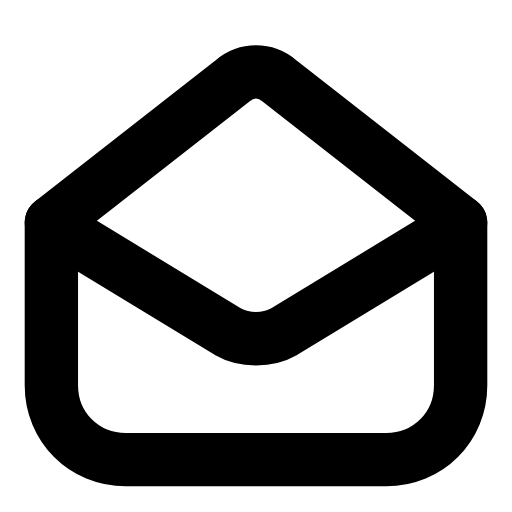
t = 0.00 s
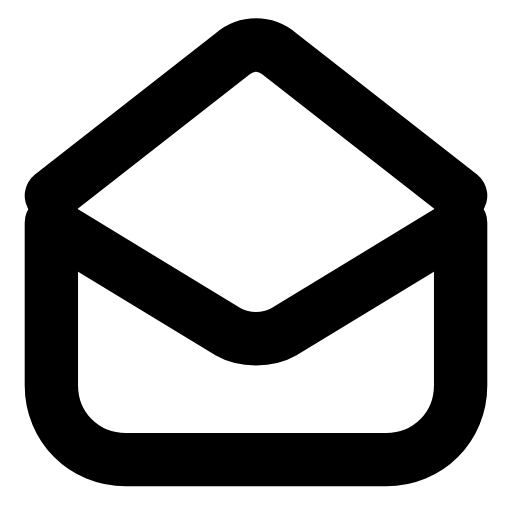
t = 0.26 s
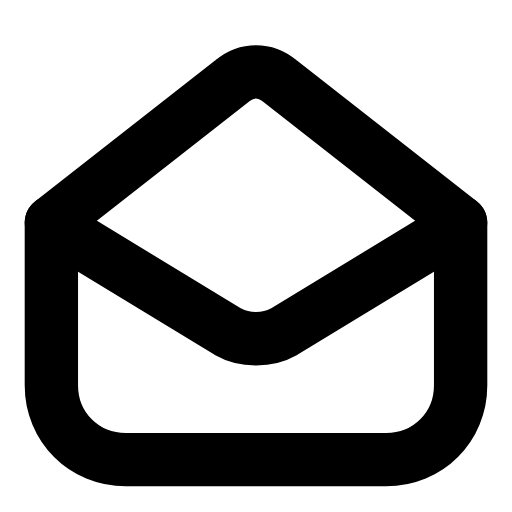
t = 0.53 s
t = 0.78 s: frame unchanged from t = 0.00 s, image omitted
t = 1.06 s: frame unchanged from t = 0.00 s, image omitted
t = 1.33 s: frame unchanged from t = 0.00 s, image omitted

The animated SVG that drew these frames (rendered in a browser with its animation timeline set to each time). Animation: 1 SMIL element (animateTransform=1); one cycle of 1.60 s, repeats indefinitely.

<svg xmlns="http://www.w3.org/2000/svg" width="24" height="24" viewBox="0 0 24 24" fill="none"><g transform="translate(-1.08 -1.125) scale(1.09)"><path stroke="currentColor" stroke-width="2.294" stroke-linecap="round" stroke-linejoin="round" fill="none" d="M3.2 10.6L3.2 17.6C3.2 19.4 4.6 20.8 6.4 20.8L17.6 20.8C19.4 20.8 20.8 19.4 20.8 17.6L20.8 10.6"></path><path stroke="currentColor" stroke-width="2.294" stroke-linecap="round" stroke-linejoin="round" fill="none" d="M3.4 10.8L10.8 15.3C11.5 15.7 12.5 15.7 13.2 15.3L20.6 10.8"></path><g><animateTransform attributeName="transform" type="translate" values="0 0;0 0;0 -1.4;0 0;0 0;0 0;0 0;0 -1.4;0 0;0 0;0 0" keyTimes="0;0.135;0.2475;0.36;0.45;0.6;0.66;0.735;0.81;0.9;1" dur="1.6s" repeatCount="indefinite" calcMode="spline" keySplines="0.16 1 0.3 1;0.16 1 0.3 1;0.16 1 0.3 1;0.16 1 0.3 1;0.16 1 0.3 1;0.16 1 0.3 1;0.16 1 0.3 1;0.16 1 0.3 1;0.16 1 0.3 1;0.16 1 0.3 1"/><path stroke="currentColor" stroke-width="2.294" stroke-linecap="round" stroke-linejoin="round" fill="none" d="M3.2 10.6L11 4.5C11.6 4 12.4 4 13 4.5L20.8 10.6"></path></g></g></svg>
